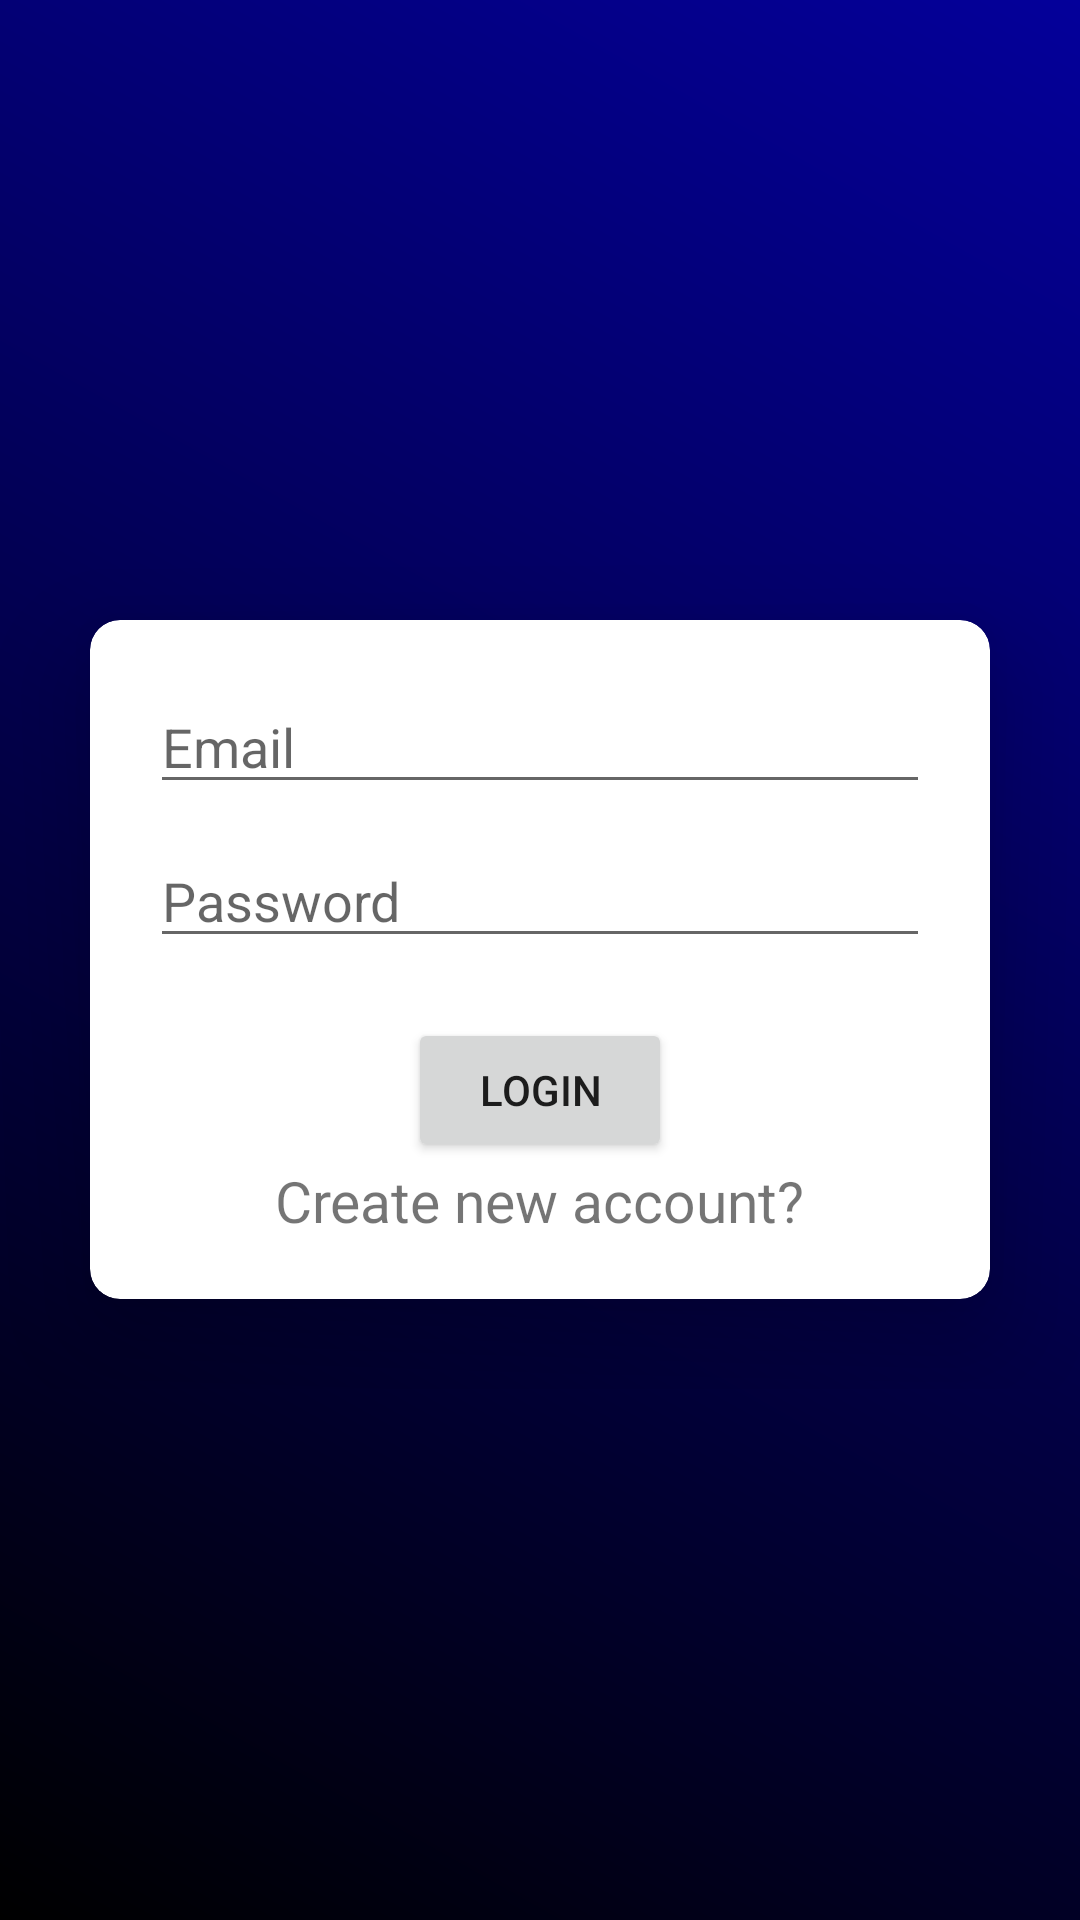

Here is an Android app screen rendered from its layout file. Give the layout XML and the strings, colors and styles it references.
<!-- AndroidManifest.xml: application theme Theme.TekApps -->
<!-- res/layout/activity_login.xml -->
<?xml version="1.0" encoding="utf-8"?>
<ScrollView xmlns:android="http://schemas.android.com/apk/res/android"
    xmlns:app="http://schemas.android.com/apk/res-auto"
    xmlns:tools="http://schemas.android.com/tools"
    android:layout_width="match_parent"
    android:layout_height="match_parent"
    android:background="@drawable/login_background"
    tools:context=".LoginActivity">

    <LinearLayout
        android:layout_width="match_parent"
        android:layout_height="match_parent"
        android:layout_gravity="center"
        android:orientation="vertical">
        <androidx.cardview.widget.CardView
            android:layout_margin="30sp"
            android:layout_width="match_parent"
            android:layout_height="wrap_content"
            app:cardElevation="20sp"
            app:cardCornerRadius="10sp">
            <LinearLayout
                android:orientation="vertical"
                android:layout_width="match_parent"
                android:gravity="center"
                android:padding="20sp"
                android:layout_height="wrap_content">
            <EditText
                android:id="@+id/ET_mail_login"
                android:layout_width="match_parent"
                android:layout_height="wrap_content"
                android:inputType="textEmailAddress"
                android:hint="Email" />
            <EditText
                android:id="@+id/ET_pass_login"
                android:layout_width="match_parent"
                android:layout_height="wrap_content"
                android:hint="Password"
                android:layout_marginTop="10sp"
                android:inputType="textPassword|textVisiblePassword" />
                <Button
                    android:id="@+id/btn_login"
                    android:layout_marginTop="20sp"
                    android:layout_width="wrap_content"
                    android:layout_height="wrap_content"
                    android:text="LogIn"/>
                <TextView
                    android:id="@+id/Tv_sign_up"
                    android:layout_width="wrap_content"
                    android:layout_height="wrap_content"
                    android:text="Create new account?"
                    android:clickable="true"
                    android:textSize="19sp"/>
            </LinearLayout>
        </androidx.cardview.widget.CardView>

    </LinearLayout>
</ScrollView>
<!-- resources referenced by this layout -->
<resources>
  <!-- drawable login_background (drawable) -->
  <?xml version="1.0" encoding="utf-8"?>
  <shape xmlns:android="http://schemas.android.com/apk/res/android"
      android:shape="rectangle">
      <gradient android:angle="225"
          android:startColor="@color/purple_700"
          android:endColor="@color/black"/>
  
  </shape>
  <style name="Theme.TekApps" parent="Theme.MaterialComponents.DayNight.DarkActionBar">
          
          <item name="colorPrimary">@color/purple_500</item>
          <item name="colorPrimaryVariant">@color/purple_700</item>
          <item name="colorOnPrimary">@color/white</item>
          
          <item name="colorSecondary">@color/teal_200</item>
          <item name="colorSecondaryVariant">@color/teal_700</item>
          <item name="colorOnSecondary">@color/black</item>
          
          <item name="android:statusBarColor" tools:targetApi="l">?attr/colorPrimaryVariant</item>
          
      </style>
  <color name="purple_700">#04009A</color>
  <color name="black">#FF000000</color>
  <color name="purple_500">#3087F1</color>
  <color name="white">#FFFFFFFF</color>
  <color name="teal_200">#FF03DAC5</color>
  <color name="teal_700">#FF018786</color>
</resources>
